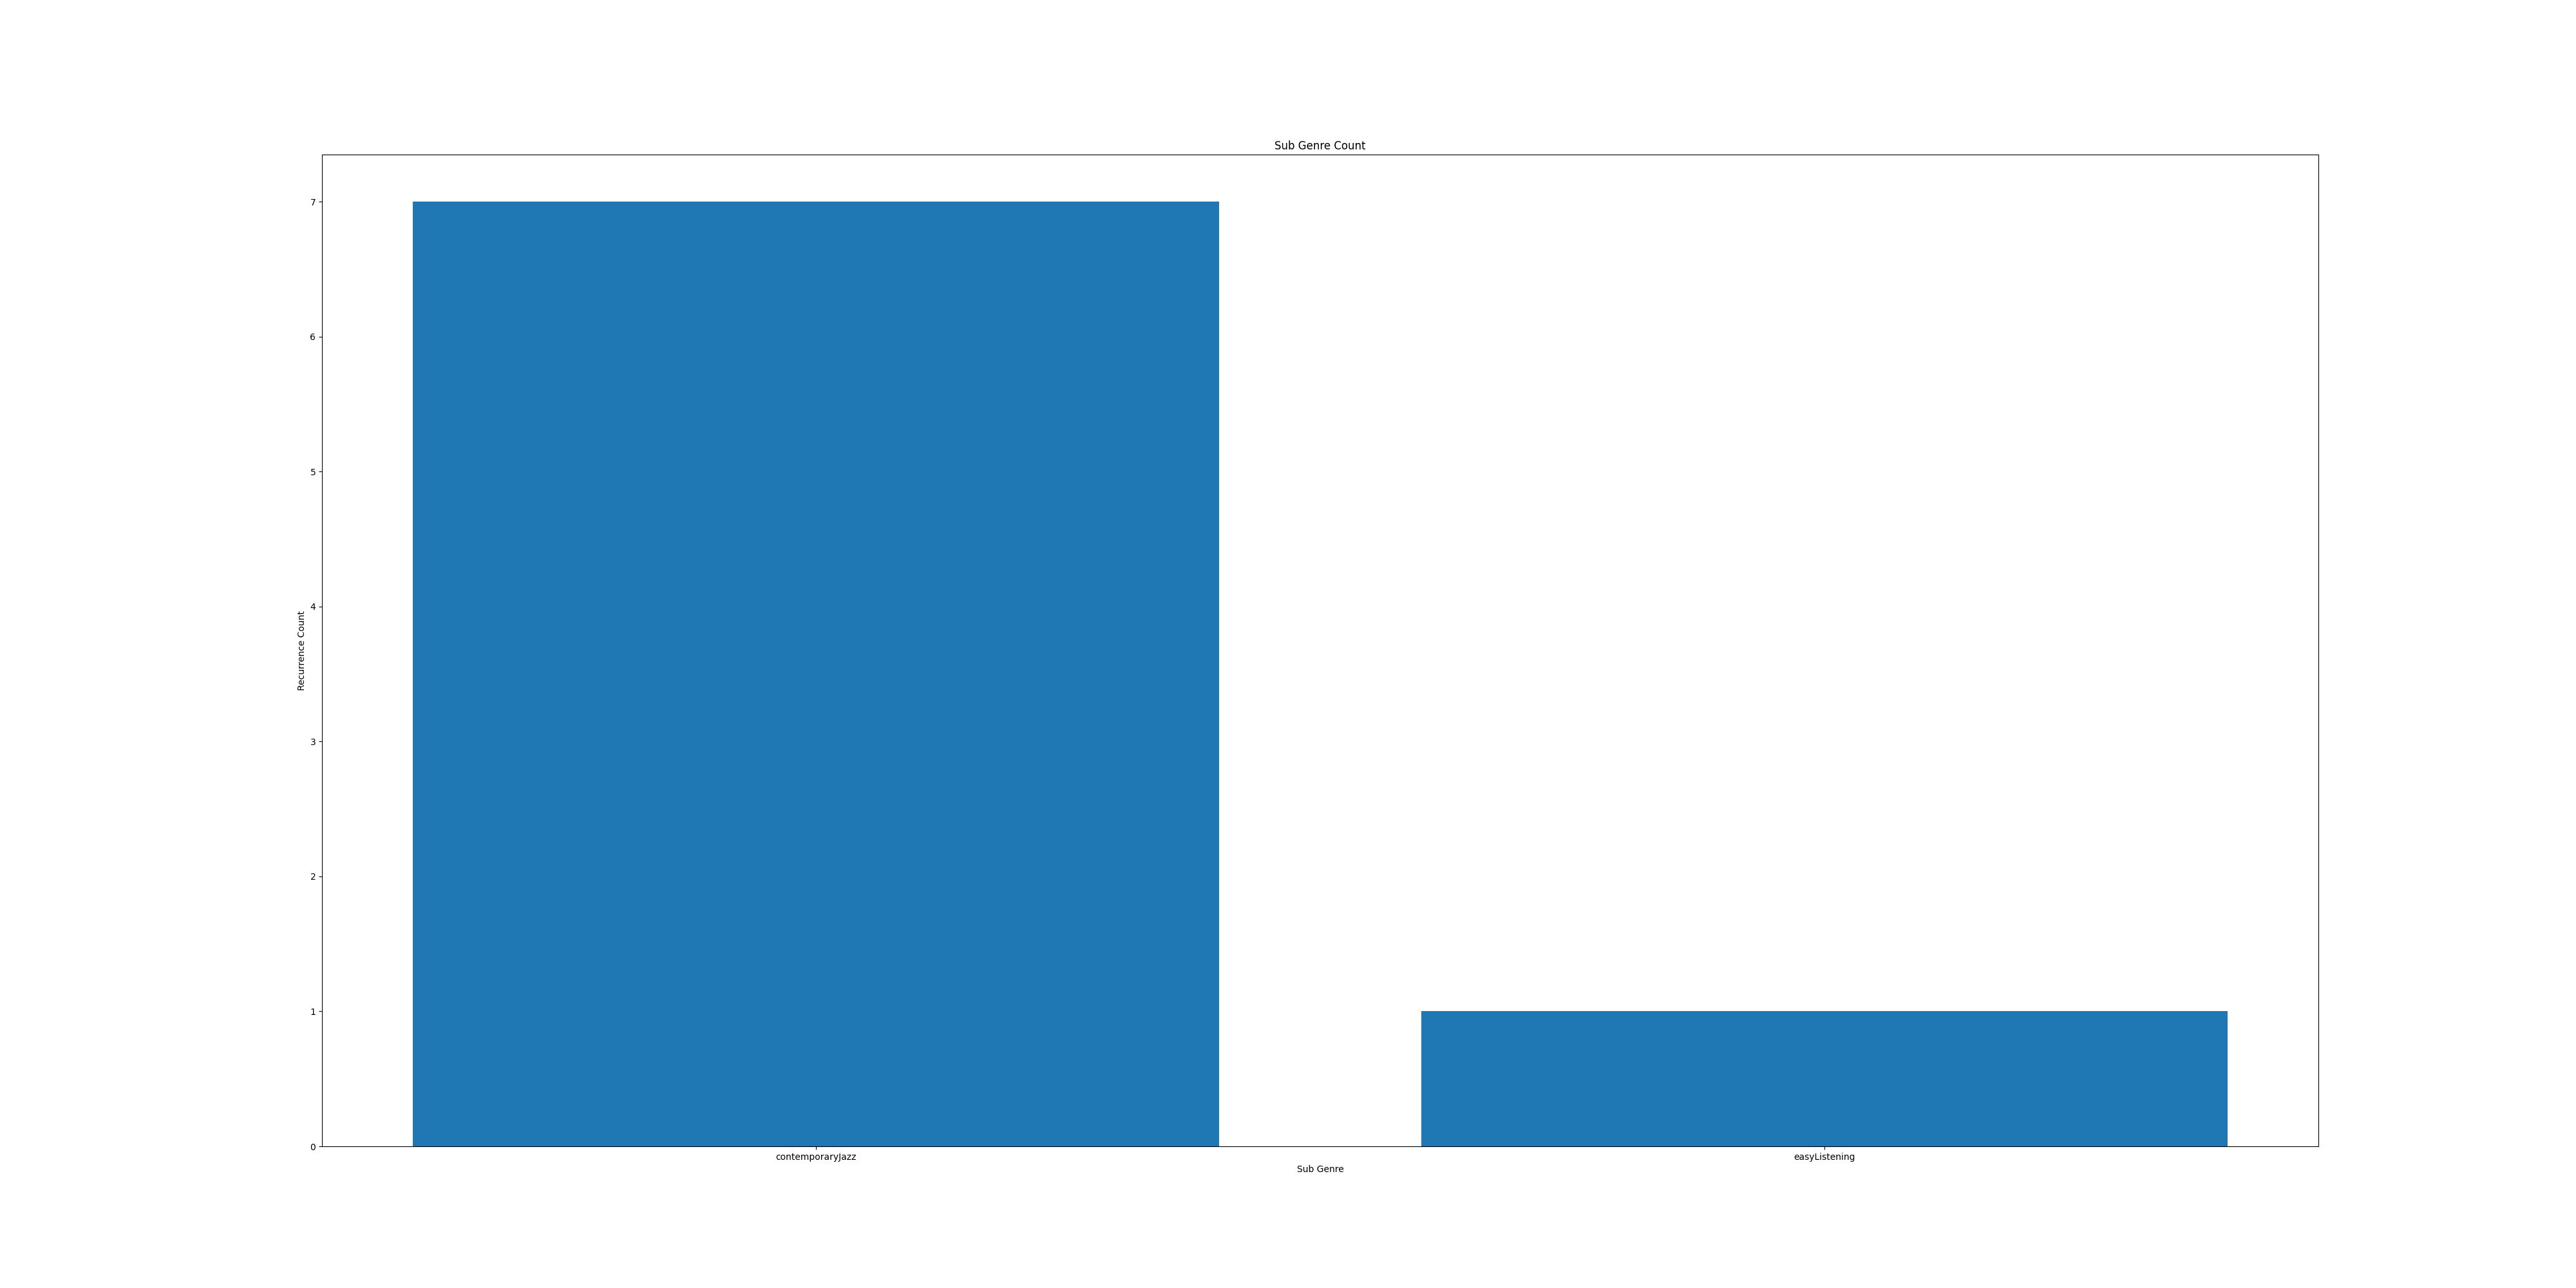

The data file committed next to this chart (first rows):
Sub Genre, Counter
contemporaryJazz, 7
easyListening, 1
